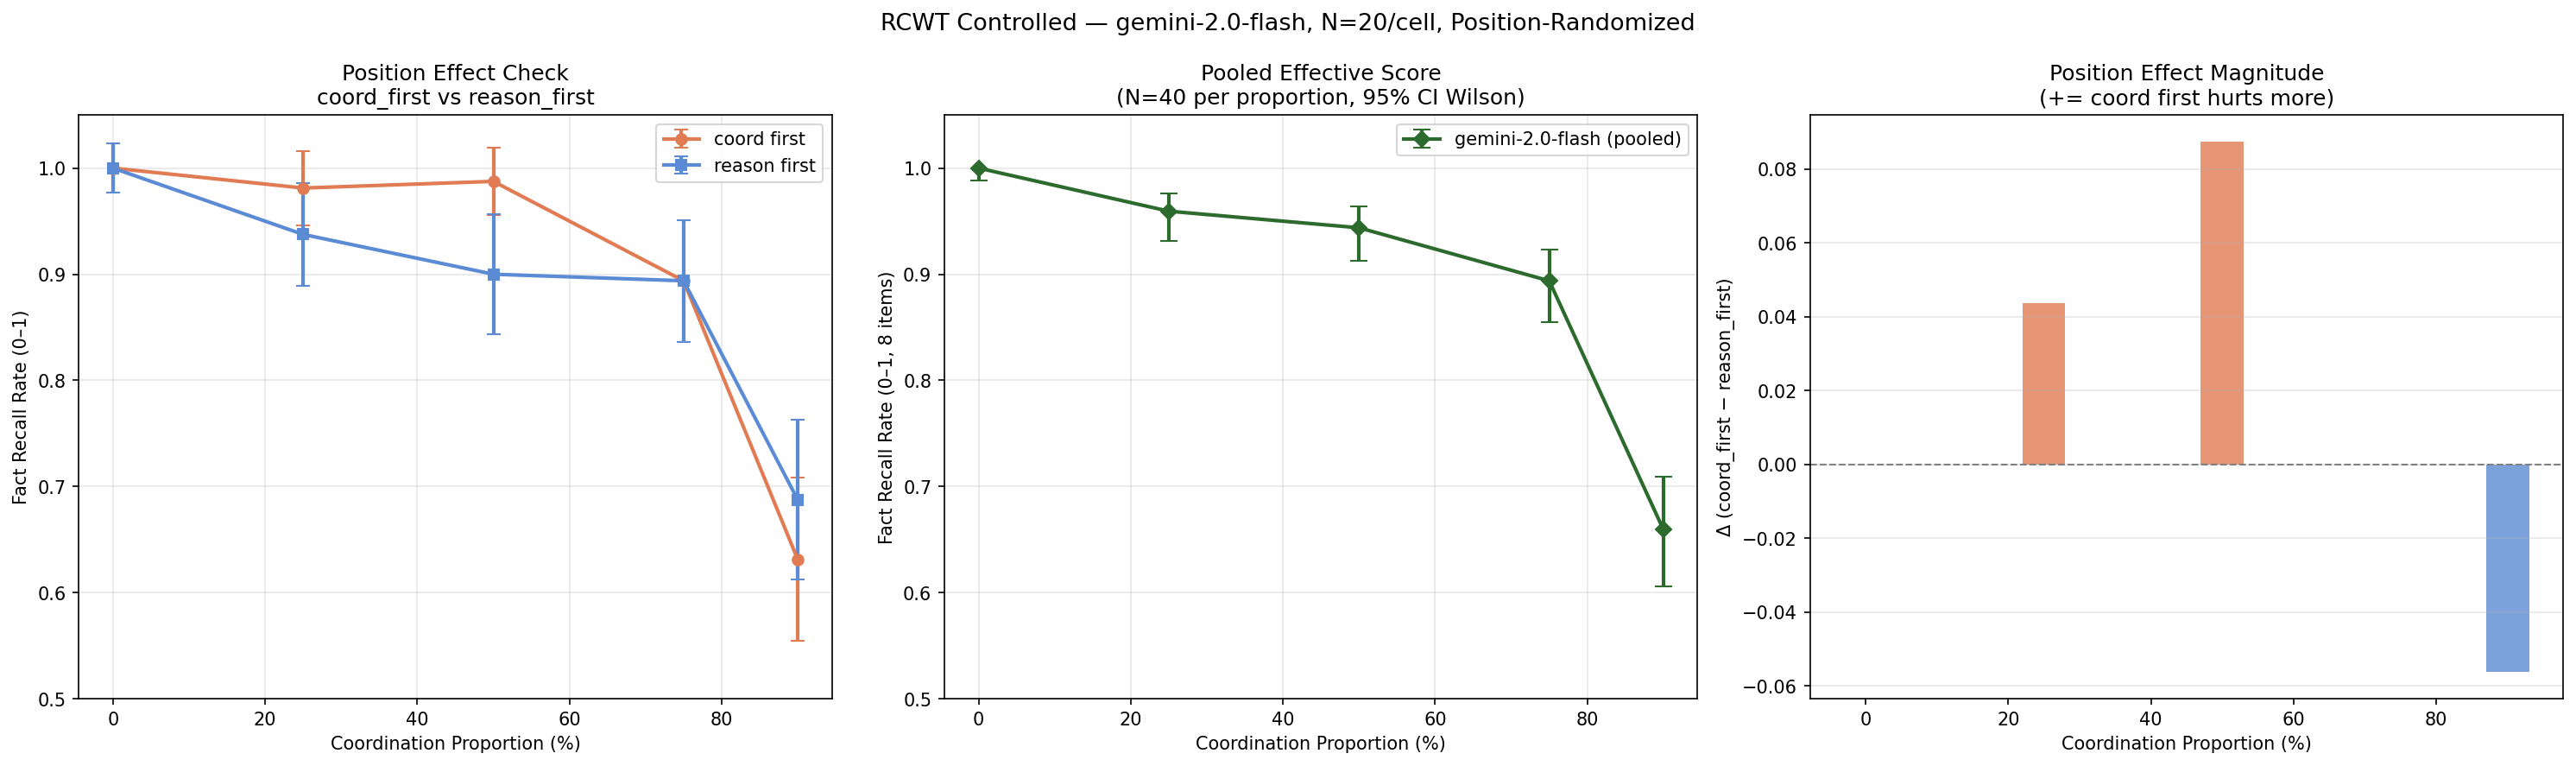

Data behind this chart, as committed beside it:
model, provider, proportion, order, trial_index, coordination_tokens, reasoning_tokens, total_context_tokens, mean_score_raw, mean_score_effective, input_tokens_used, output_tokens_used, cost_usd, elapsed_ms, crdt_throughput, mls_rfc, three_encryption_options, recommends_option_b, pg_limit, redis_pubsub_rate, redis_streams_latency, prosemirror_richtext, backend_rampup, infra_migration_weeks
gemini-2.0-flash, google, 0.5, coord_first, 0, 1879, 1880, 4096, 0.7, 0.875, 4403, 753, 0.0007415, 7033, 0, 0, 1, 1, 1, 1, 1, 1, 1, 0
gemini-2.0-flash, google, 0.25, coord_first, 0, 939, 2820, 4096, 0.8, 1.0, 4450, 686, 0.0007194, 5749, 0, 0, 1, 1, 1, 1, 1, 1, 1, 1
gemini-2.0-flash, google, 0.5, coord_first, 1, 1879, 1880, 4096, 0.8, 1.0, 4403, 891, 0.0007967, 7169, 0, 0, 1, 1, 1, 1, 1, 1, 1, 1
gemini-2.0-flash, google, 0.0, coord_first, 0, 0, 3759, 4096, 0.8, 1.0, 4481, 779, 0.0007597, 6142, 0, 0, 1, 1, 1, 1, 1, 1, 1, 1
gemini-2.0-flash, google, 0.75, coord_first, 0, 2819, 940, 4096, 0.7, 0.875, 4381, 811, 0.0007625, 6748, 0, 0, 1, 1, 1, 1, 1, 1, 1, 0
gemini-2.0-flash, google, 0.0, reason_first, 0, 0, 3759, 4096, 0.8, 1.0, 4481, 930, 0.0008201, 7853, 0, 0, 1, 1, 1, 1, 1, 1, 1, 1
gemini-2.0-flash, google, 0.5, coord_first, 2, 1879, 1880, 4096, 0.8, 1.0, 4403, 684, 0.0007139, 5218, 0, 0, 1, 1, 1, 1, 1, 1, 1, 1
gemini-2.0-flash, google, 0.0, coord_first, 1, 0, 3759, 4096, 0.8, 1.0, 4481, 934, 0.0008217, 7321, 0, 0, 1, 1, 1, 1, 1, 1, 1, 1
gemini-2.0-flash, google, 0.5, coord_first, 3, 1879, 1880, 4096, 0.8, 1.0, 4403, 686, 0.0007147, 5304, 0, 0, 1, 1, 1, 1, 1, 1, 1, 1
gemini-2.0-flash, google, 0.5, coord_first, 4, 1879, 1880, 4096, 0.9, 1.0, 4403, 733, 0.0007335, 5890, 1, 0, 1, 1, 1, 1, 1, 1, 1, 1
gemini-2.0-flash, google, 0.0, reason_first, 1, 0, 3759, 4096, 0.8, 1.0, 4481, 825, 0.0007781, 6590, 0, 0, 1, 1, 1, 1, 1, 1, 1, 1
gemini-2.0-flash, google, 0.9, coord_first, 0, 3383, 376, 4096, 0.5, 0.625, 4362, 615, 0.0006822, 5325, 0, 0, 1, 1, 1, 1, 1, 0, 0, 0
gemini-2.0-flash, google, 0.0, coord_first, 2, 0, 3759, 4096, 0.9, 1.0, 4481, 720, 0.0007361, 5668, 0, 1, 1, 1, 1, 1, 1, 1, 1, 1
gemini-2.0-flash, google, 0.25, reason_first, 0, 939, 2820, 4096, 0.8, 1.0, 4451, 731, 0.0007375, 5795, 0, 0, 1, 1, 1, 1, 1, 1, 1, 1
gemini-2.0-flash, google, 0.25, reason_first, 1, 939, 2820, 4096, 0.8, 1.0, 4451, 730, 0.0007371, 5656, 0, 0, 1, 1, 1, 1, 1, 1, 1, 1
gemini-2.0-flash, google, 0.75, coord_first, 1, 2819, 940, 4096, 0.7, 0.875, 4381, 936, 0.0008125, 7351, 0, 0, 1, 1, 1, 1, 1, 1, 1, 0
gemini-2.0-flash, google, 0.9, reason_first, 0, 3383, 376, 4096, 0.6, 0.75, 4362, 1023, 0.0008454, 7870, 0, 0, 1, 1, 1, 1, 1, 0, 0, 1
gemini-2.0-flash, google, 0.25, coord_first, 1, 939, 2820, 4096, 0.8, 1.0, 4450, 789, 0.0007606, 6353, 0, 0, 1, 1, 1, 1, 1, 1, 1, 1
gemini-2.0-flash, google, 0.0, coord_first, 3, 0, 3759, 4096, 0.8, 1.0, 4481, 893, 0.0008053, 7119, 0, 0, 1, 1, 1, 1, 1, 1, 1, 1
gemini-2.0-flash, google, 0.25, coord_first, 2, 939, 2820, 4096, 0.8, 1.0, 4450, 756, 0.0007474, 6068, 0, 0, 1, 1, 1, 1, 1, 1, 1, 1
gemini-2.0-flash, google, 0.9, coord_first, 1, 3383, 376, 4096, 0.5, 0.625, 4362, 632, 0.000689, 5123, 0, 0, 1, 1, 1, 1, 1, 0, 0, 0
gemini-2.0-flash, google, 0.0, reason_first, 2, 0, 3759, 4096, 0.8, 1.0, 4481, 852, 0.0007889, 6376, 0, 0, 1, 1, 1, 1, 1, 1, 1, 1
gemini-2.0-flash, google, 0.9, coord_first, 2, 3383, 376, 4096, 0.6, 0.625, 4362, 760, 0.0007402, 5969, 0, 1, 1, 1, 1, 1, 1, 0, 0, 0
gemini-2.0-flash, google, 0.9, coord_first, 3, 3383, 376, 4096, 0.5, 0.625, 4362, 591, 0.0006726, 5009, 0, 0, 1, 1, 1, 1, 1, 0, 0, 0
gemini-2.0-flash, google, 0.5, reason_first, 0, 1879, 1880, 4096, 0.7, 0.875, 4403, 1024, 0.0008499, 7669, 0, 0, 1, 1, 1, 1, 1, 1, 1, 0
gemini-2.0-flash, google, 0.9, reason_first, 1, 3383, 376, 4096, 0.6, 0.75, 4362, 928, 0.0008074, 7283, 0, 0, 1, 1, 1, 1, 1, 0, 0, 1
gemini-2.0-flash, google, 0.9, reason_first, 2, 3383, 376, 4096, 0.5, 0.625, 4362, 1024, 0.0008458, 7540, 0, 0, 1, 1, 1, 1, 1, 0, 0, 0
gemini-2.0-flash, google, 0.5, coord_first, 5, 1879, 1880, 4096, 0.8, 1.0, 4403, 738, 0.0007355, 5793, 0, 0, 1, 1, 1, 1, 1, 1, 1, 1
gemini-2.0-flash, google, 0.75, reason_first, 0, 2819, 940, 4096, 0.7, 0.875, 4381, 850, 0.0007781, 7142, 0, 0, 1, 1, 1, 1, 1, 1, 1, 0
gemini-2.0-flash, google, 0.9, reason_first, 3, 3383, 376, 4096, 0.5, 0.625, 4362, 778, 0.0007474, 6599, 0, 0, 1, 1, 1, 1, 1, 0, 0, 0
gemini-2.0-flash, google, 0.25, coord_first, 3, 939, 2820, 4096, 0.8, 1.0, 4450, 815, 0.000771, 6220, 0, 0, 1, 1, 1, 1, 1, 1, 1, 1
gemini-2.0-flash, google, 0.5, coord_first, 6, 1879, 1880, 4096, 0.8, 1.0, 4403, 669, 0.0007079, 5206, 0, 0, 1, 1, 1, 1, 1, 1, 1, 1
gemini-2.0-flash, google, 0.0, reason_first, 3, 0, 3759, 4096, 0.8, 1.0, 4481, 820, 0.0007761, 6541, 0, 0, 1, 1, 1, 1, 1, 1, 1, 1
gemini-2.0-flash, google, 0.25, reason_first, 2, 939, 2820, 4096, 0.7, 0.875, 4451, 825, 0.0007751, 6674, 0, 0, 1, 1, 1, 1, 1, 1, 1, 0
gemini-2.0-flash, google, 0.0, reason_first, 4, 0, 3759, 4096, 0.8, 1.0, 4481, 840, 0.0007841, 5736, 0, 0, 1, 1, 1, 1, 1, 1, 1, 1
gemini-2.0-flash, google, 0.9, reason_first, 4, 3383, 376, 4096, 0.5, 0.625, 4362, 652, 0.000697, 5497, 0, 0, 1, 1, 1, 1, 1, 0, 0, 0
gemini-2.0-flash, google, 0.25, reason_first, 3, 939, 2820, 4096, 0.7, 0.875, 4451, 828, 0.0007763, 6701, 0, 0, 1, 1, 1, 1, 1, 1, 1, 0
gemini-2.0-flash, google, 0.75, reason_first, 1, 2819, 940, 4096, 0.7, 0.875, 4381, 980, 0.0008301, 7063, 0, 0, 1, 1, 1, 1, 1, 1, 1, 0
gemini-2.0-flash, google, 0.9, coord_first, 4, 3383, 376, 4096, 0.5, 0.625, 4362, 510, 0.0006402, 4187, 0, 0, 1, 1, 1, 1, 1, 0, 0, 0
gemini-2.0-flash, google, 0.25, coord_first, 4, 939, 2820, 4096, 0.7, 0.875, 4450, 682, 0.0007178, 5604, 0, 0, 1, 1, 1, 1, 1, 1, 1, 0
gemini-2.0-flash, google, 0.0, coord_first, 4, 0, 3759, 4096, 0.8, 1.0, 4481, 813, 0.0007733, 6028, 0, 0, 1, 1, 1, 1, 1, 1, 1, 1
gemini-2.0-flash, google, 0.5, reason_first, 1, 1879, 1880, 4096, 0.7, 0.875, 4403, 816, 0.0007667, 6309, 0, 0, 1, 1, 1, 1, 1, 1, 1, 0
gemini-2.0-flash, google, 0.0, coord_first, 5, 0, 3759, 4096, 0.8, 1.0, 4481, 816, 0.0007745, 5971, 0, 0, 1, 1, 1, 1, 1, 1, 1, 1
gemini-2.0-flash, google, 0.75, coord_first, 2, 2819, 940, 4096, 0.7, 0.875, 4381, 794, 0.0007557, 5879, 0, 0, 1, 1, 1, 1, 1, 1, 1, 0
gemini-2.0-flash, google, 0.75, reason_first, 2, 2819, 940, 4096, 0.8, 1.0, 4381, 867, 0.0007849, 6316, 0, 0, 1, 1, 1, 1, 1, 1, 1, 1
gemini-2.0-flash, google, 0.5, coord_first, 7, 1879, 1880, 4096, 0.8, 1.0, 4403, 678, 0.0007115, 5214, 0, 0, 1, 1, 1, 1, 1, 1, 1, 1
gemini-2.0-flash, google, 0.75, reason_first, 3, 2819, 940, 4096, 0.7, 0.875, 4381, 837, 0.0007729, 6536, 0, 0, 1, 1, 1, 1, 1, 1, 1, 0
gemini-2.0-flash, google, 0.9, coord_first, 5, 3383, 376, 4096, 0.5, 0.625, 4362, 594, 0.0006738, 4399, 0, 0, 1, 1, 1, 1, 1, 0, 0, 0
gemini-2.0-flash, google, 0.75, reason_first, 4, 2819, 940, 4096, 0.7, 0.875, 4381, 867, 0.0007849, 6767, 0, 0, 1, 1, 1, 1, 1, 1, 1, 0
gemini-2.0-flash, google, 0.9, coord_first, 6, 3383, 376, 4096, 0.5, 0.625, 4362, 851, 0.0007766, 7062, 0, 0, 1, 1, 1, 1, 1, 0, 0, 0
gemini-2.0-flash, google, 0.5, coord_first, 8, 1879, 1880, 4096, 0.8, 1.0, 4403, 592, 0.0006771, 5073, 0, 0, 1, 1, 1, 1, 1, 1, 1, 1
gemini-2.0-flash, google, 0.0, reason_first, 5, 0, 3759, 4096, 0.8, 1.0, 4481, 822, 0.0007769, 6397, 0, 0, 1, 1, 1, 1, 1, 1, 1, 1
gemini-2.0-flash, google, 0.9, coord_first, 7, 3383, 376, 4096, 0.5, 0.625, 4362, 506, 0.0006386, 3441, 0, 0, 1, 1, 1, 1, 1, 0, 0, 0
gemini-2.0-flash, google, 0.0, reason_first, 6, 0, 3759, 4096, 0.9, 1.0, 4481, 900, 0.0008081, 5597, 1, 0, 1, 1, 1, 1, 1, 1, 1, 1
gemini-2.0-flash, google, 0.25, coord_first, 5, 939, 2820, 4096, 0.7, 0.875, 4450, 666, 0.0007114, 5075, 0, 0, 1, 1, 1, 1, 1, 1, 1, 0
gemini-2.0-flash, google, 0.25, reason_first, 4, 939, 2820, 4096, 0.8, 1.0, 4451, 1004, 0.0008467, 8515, 0, 0, 1, 1, 1, 1, 1, 1, 1, 1
gemini-2.0-flash, google, 0.5, coord_first, 9, 1879, 1880, 4096, 0.8, 1.0, 4403, 706, 0.0007227, 5404, 0, 0, 1, 1, 1, 1, 1, 1, 1, 1
gemini-2.0-flash, google, 0.75, coord_first, 3, 2819, 940, 4096, 0.8, 1.0, 4381, 1024, 0.0008477, 6935, 0, 0, 1, 1, 1, 1, 1, 1, 1, 1
gemini-2.0-flash, google, 0.75, reason_first, 5, 2819, 940, 4096, 0.7, 0.875, 4381, 789, 0.0007537, 6358, 0, 0, 1, 1, 1, 1, 1, 1, 1, 0
gemini-2.0-flash, google, 0.0, reason_first, 7, 0, 3759, 4096, 0.8, 1.0, 4481, 851, 0.0007885, 6137, 0, 0, 1, 1, 1, 1, 1, 1, 1, 1
... 140 more rows
